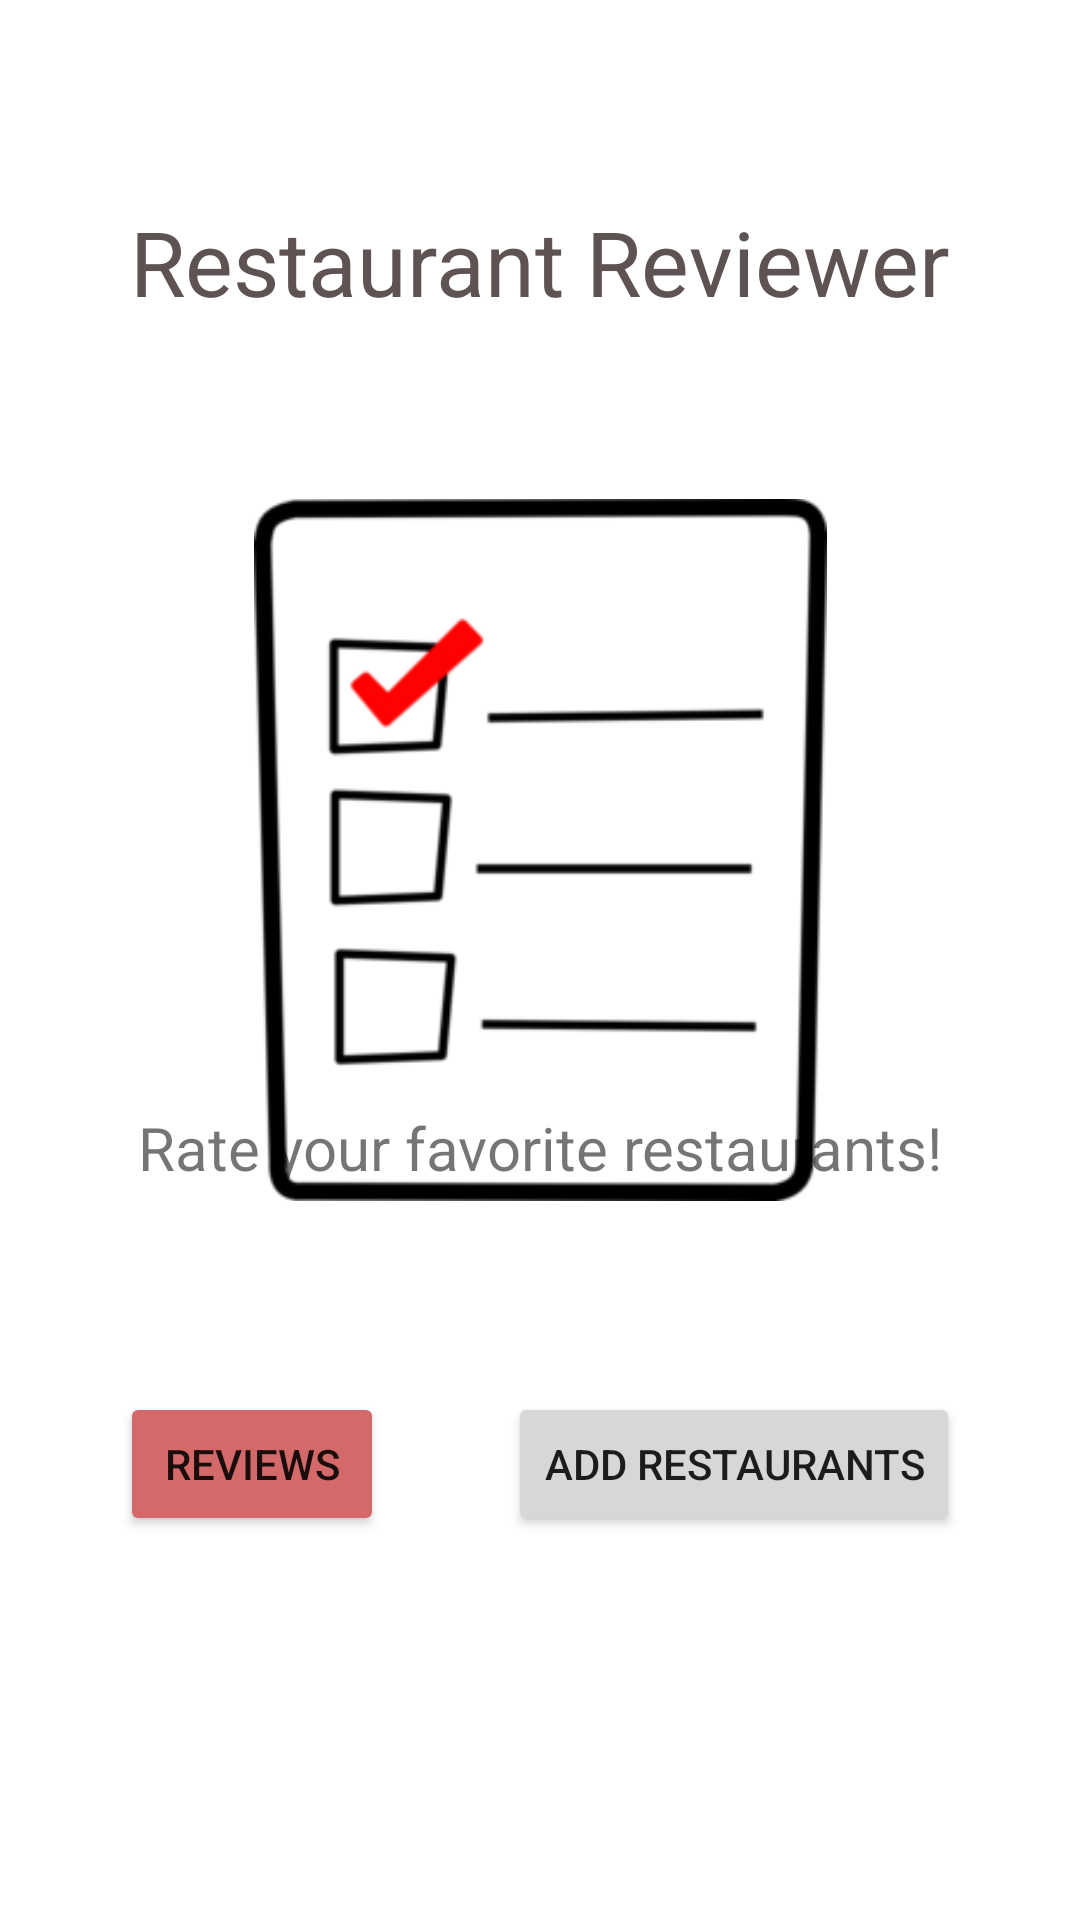

The Android layout XML behind this screen, and the referenced resources:
<!-- AndroidManifest.xml: application theme Theme.Reviewer -->
<!-- res/layout/home_fragment.xml -->
<?xml version="1.0" encoding="utf-8"?>
<androidx.constraintlayout.widget.ConstraintLayout xmlns:android="http://schemas.android.com/apk/res/android"
    xmlns:app="http://schemas.android.com/apk/res-auto"
    xmlns:tools="http://schemas.android.com/tools"
    android:layout_width="match_parent"
    android:layout_height="match_parent"
    tools:context=".HomeController">

    <Button
        android:id="@+id/button_reviews"
        android:layout_width="wrap_content"
        android:layout_height="wrap_content"
        android:layout_marginStart="40dp"
        android:layout_marginBottom="128dp"
        android:backgroundTint="#D36969"
        android:onClick="onClick"
        android:text="@string/mainRev"
        app:layout_constraintBottom_toBottomOf="parent"
        app:layout_constraintStart_toStartOf="parent" />

    <TextView
        android:id="@+id/homeTitle"
        android:layout_width="wrap_content"
        android:layout_height="wrap_content"
        android:text="@string/mainTitle"
        android:textColor="#5E5252"
        android:textSize="30sp"
        app:layout_constraintBottom_toBottomOf="parent"
        app:layout_constraintEnd_toEndOf="parent"
        app:layout_constraintStart_toStartOf="parent"
        app:layout_constraintTop_toTopOf="parent"
        app:layout_constraintVertical_bias="0.112" />

    <ImageView
        android:id="@+id/imageView"
        android:layout_width="191dp"
        android:layout_height="248dp"
        android:layout_marginTop="52dp"
        android:src="@drawable/checklist"
        app:layout_constraintBottom_toTopOf="@+id/textView2"
        app:layout_constraintEnd_toEndOf="parent"
        app:layout_constraintStart_toStartOf="parent"
        app:layout_constraintTop_toBottomOf="@+id/homeTitle"
        app:layout_constraintVertical_bias="0.0" />

    <TextView
        android:id="@+id/textView2"
        android:layout_width="wrap_content"
        android:layout_height="wrap_content"
        android:layout_marginBottom="244dp"
        android:text="@string/mainSub"
        android:textSize="20sp"
        app:layout_constraintBottom_toBottomOf="parent"
        app:layout_constraintEnd_toEndOf="parent"
        app:layout_constraintStart_toStartOf="parent" />

    <Button
        android:id="@+id/button_restaurants"
        android:layout_width="wrap_content"
        android:layout_height="wrap_content"
        android:layout_marginEnd="40dp"
        android:layout_marginBottom="128dp"
        android:onClick="onClick"
        android:text="@string/mainRes"
        app:layout_constraintBottom_toBottomOf="parent"
        app:layout_constraintEnd_toEndOf="parent" />
</androidx.constraintlayout.widget.ConstraintLayout>
<!-- resources referenced by this layout -->
<resources>
  <!-- drawable checklist: png bitmap (drawable, 8305 bytes) -->
  <string name="mainRes">Add Restaurants</string>
  <string name="mainRev">Reviews</string>
  <string name="mainSub">Rate your favorite restaurants!</string>
  <string name="mainTitle">Restaurant Reviewer</string>
  <style name="Theme.Reviewer" parent="Theme.MaterialComponents.DayNight.DarkActionBar">
          
          <item name="colorPrimary">@color/purple_500</item>
          <item name="colorPrimaryVariant">@color/purple_700</item>
          <item name="colorOnPrimary">@color/white</item>
          
          <item name="colorSecondary">@color/teal_200</item>
          <item name="colorSecondaryVariant">@color/teal_700</item>
          <item name="colorOnSecondary">@color/black</item>
          
          <item name="android:statusBarColor" tools:targetApi="l">?attr/colorPrimaryVariant</item>
          
      </style>
  <!-- not gathered from this repository: default colours our renderer supplied (Android Studio template values) -->
  <color name="purple_500">#FF6200EE</color>
  <color name="purple_700">#FF3700B3</color>
  <color name="teal_200">#FF03DAC5</color>
  <color name="teal_700">#FF018786</color>
  <color name="black">#FF000000</color>
  <color name="white">#FFFFFFFF</color>
</resources>
